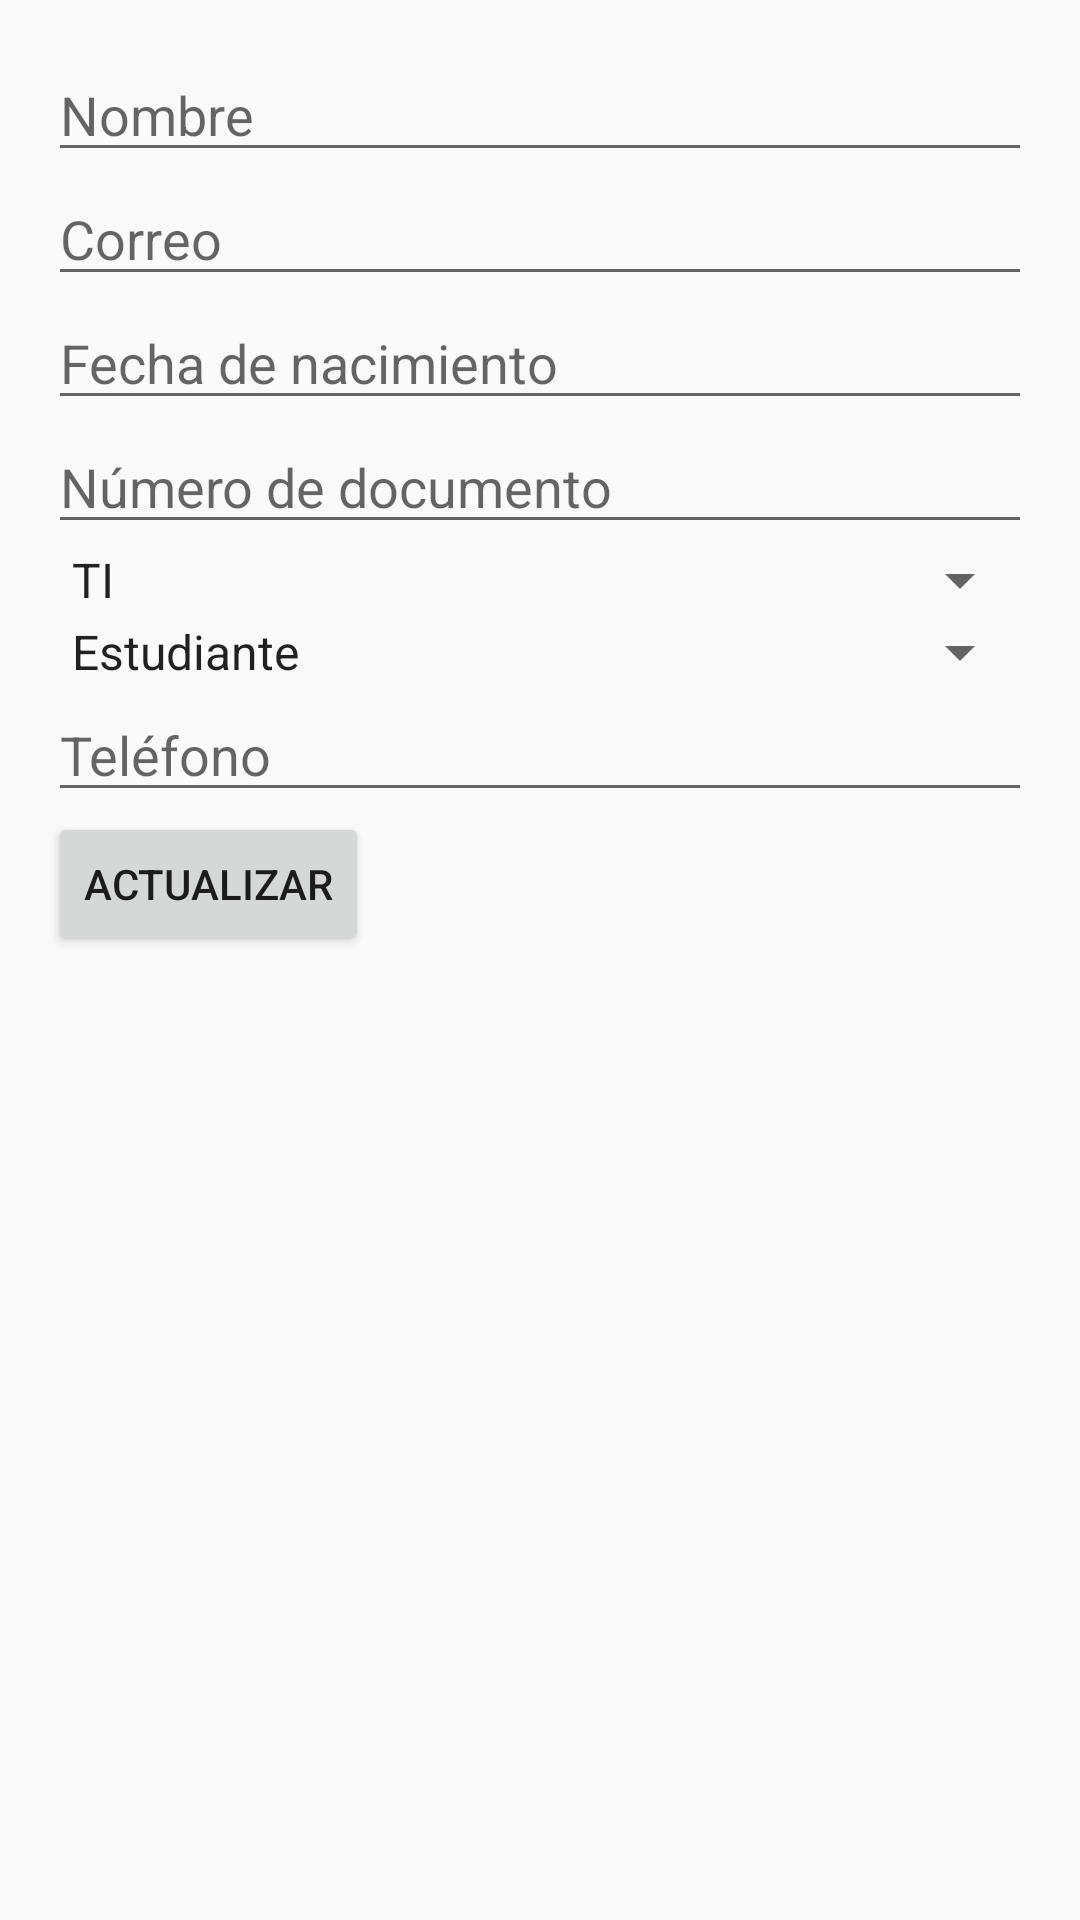

Android layout source for this screen:
<!-- AndroidManifest.xml: application theme AppTheme -->
<!-- res/layout/dialog_update_user.xml -->
<?xml version="1.0" encoding="utf-8"?>
<LinearLayout xmlns:android="http://schemas.android.com/apk/res/android"
    android:layout_width="match_parent"
    android:layout_height="wrap_content"
    android:orientation="vertical"
    android:padding="16dp">

    
    <EditText
        android:id="@+id/etDialogUserName"
        android:layout_width="match_parent"
        android:layout_height="wrap_content"
        android:hint="@string/name" />

    
    <EditText
        android:id="@+id/etDialogUserEmail"
        android:layout_width="match_parent"
        android:layout_height="wrap_content"
        android:hint="@string/email" />

    
    <EditText
        android:id="@+id/etDialogFechaNacimiento"
        android:layout_width="match_parent"
        android:layout_height="wrap_content"
        android:hint="@string/dob" />

    
    <EditText
        android:id="@+id/etDialogNumeroDocumento"
        android:layout_width="match_parent"
        android:layout_height="wrap_content"
        android:hint="@string/document_number" />

    
    <Spinner
        android:id="@+id/spinnerTipoDocumento"
        android:layout_width="match_parent"
        android:layout_height="wrap_content"
        android:prompt="@string/select_tipo_documento"
        android:entries="@array/tipo_documento_options" />

    
    <Spinner
        android:id="@+id/spinnerRol"
        android:layout_width="match_parent"
        android:layout_height="wrap_content"
        android:prompt="@string/select_rol"
        android:entries="@array/rol_options" />

    
    <EditText
        android:id="@+id/etDialogTelefono"
        android:layout_width="match_parent"
        android:layout_height="wrap_content"
        android:hint="@string/phone" />

    
    <Button
        android:id="@+id/btnDialogUpdateUser"
        android:layout_width="wrap_content"
        android:layout_height="wrap_content"
        android:text="@string/update" />

</LinearLayout>
<!-- resources referenced by this layout -->
<resources>
  <string-array name="rol_options">
          <item>Estudiante</item>
          <item>Profesor</item>
      </string-array>
  <string-array name="tipo_documento_options">
          <item>TI</item>
          <item>CC</item>
          <item>CE</item>
          <item>RUT</item>
      </string-array>
  <string name="dob">Fecha de nacimiento</string>
  <string name="document_number">Número de documento</string>
  <string name="email">Correo</string>
  <string name="name">Nombre</string>
  <string name="phone">Teléfono</string>
  <string name="select_rol">Selecciona Rol</string>
  <string name="select_tipo_documento">Selecciona Tipo de Documento</string>
  <string name="update">Actualizar</string>
  <style name="AppTheme" parent="Theme.AppCompat.Light.DarkActionBar">
          
          <item name="colorPrimary">@color/colorPrimary</item>
          <item name="colorPrimaryDark">@color/colorPrimaryDark</item>
          <item name="colorAccent">@color/colorAccent</item>
      </style>
  <!-- not gathered from this repository: default colours our renderer supplied (Android Studio template values) -->
  <color name="colorPrimary">#FF6200EE</color>
  <color name="colorPrimaryDark">#FF3700B3</color>
  <color name="colorAccent">#FF03DAC5</color>
</resources>
